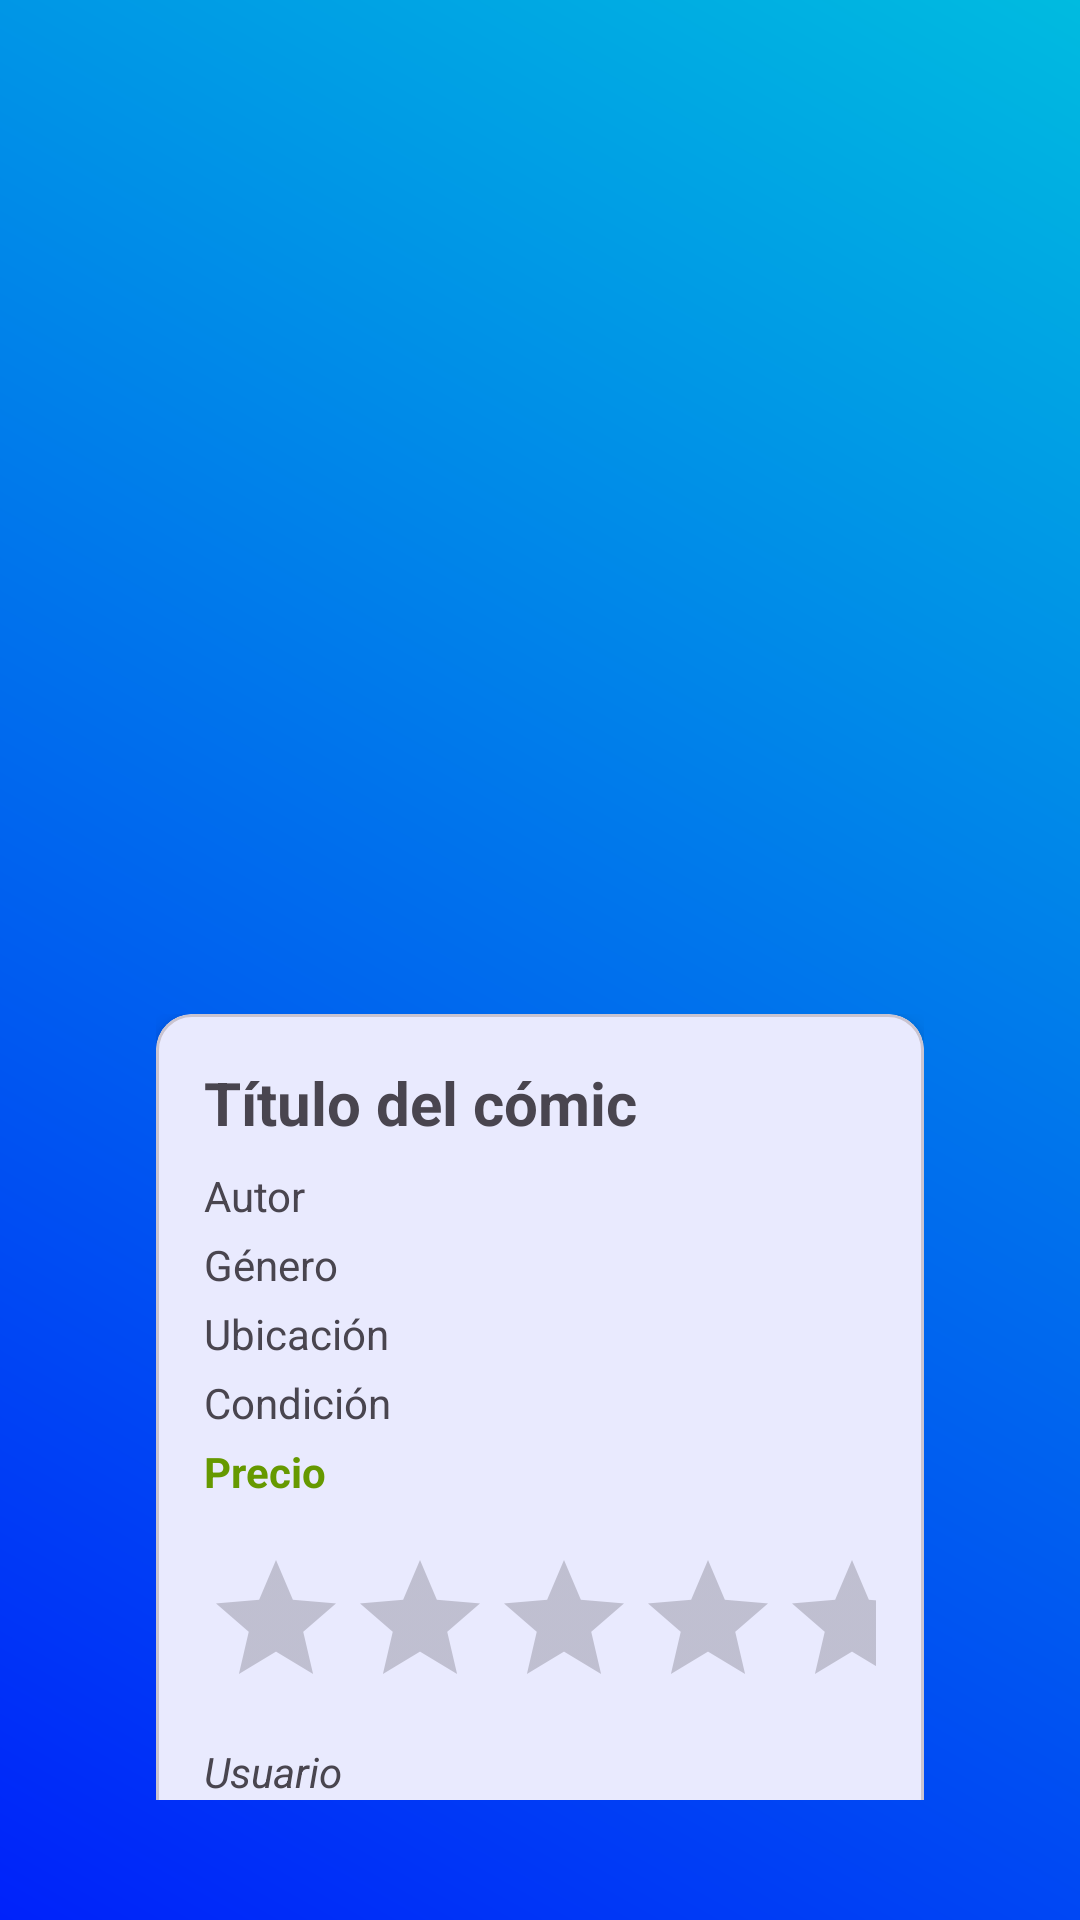

Layout XML and referenced resources for this Android screen:
<!-- AndroidManifest.xml: application theme Theme.ProyectoFinalCurso -->
<!-- res/layout/fragment_comic_detail.xml -->
<?xml version="1.0" encoding="utf-8"?>
<androidx.constraintlayout.widget.ConstraintLayout
    xmlns:android="http://schemas.android.com/apk/res/android"
    xmlns:app="http://schemas.android.com/apk/res-auto"
    android:layout_width="match_parent"
    android:layout_height="match_parent"
    android:background="@drawable/bg_gradient"
    android:padding="40dp">

    
    <androidx.viewpager2.widget.ViewPager2
        android:id="@+id/viewPagerImages"
        android:layout_width="0dp"
        android:layout_height="0dp"
        app:layout_constraintTop_toTopOf="parent"
        app:layout_constraintStart_toStartOf="parent"
        app:layout_constraintEnd_toEndOf="parent"
        app:layout_constraintDimensionRatio="3:4"
        app:layout_constraintBottom_toTopOf="@id/scrollContent"
        android:layout_marginBottom="12dp" />

    
    <androidx.core.widget.NestedScrollView
        android:id="@+id/scrollContent"
        android:layout_width="0dp"
        android:layout_height="0dp"
        app:layout_constraintTop_toBottomOf="@id/viewPagerImages"
        app:layout_constraintBottom_toBottomOf="parent"
        app:layout_constraintStart_toStartOf="parent"
        app:layout_constraintEnd_toEndOf="parent">

        <LinearLayout
            android:layout_width="match_parent"
            android:layout_height="wrap_content"
            android:orientation="vertical"
            android:padding="12dp">

            
            <com.google.android.material.card.MaterialCardView
                android:id="@+id/profileCard"
                android:layout_width="match_parent"
                android:layout_height="wrap_content"
                android:layout_marginBottom="16dp"
                app:cardCornerRadius="12dp"
                app:cardElevation="4dp">

                <LinearLayout
                    android:layout_width="match_parent"
                    android:layout_height="wrap_content"
                    android:orientation="vertical"
                    android:padding="16dp">

                    <TextView
                        android:id="@+id/detailTitle"
                        android:layout_width="match_parent"
                        android:layout_height="wrap_content"
                        android:text="Título del cómic"
                        android:textStyle="bold"
                        android:textSize="20sp"
                        android:layout_marginBottom="8dp" />

                    <TextView
                        android:id="@+id/detailAuthor"
                        android:layout_width="match_parent"
                        android:layout_height="wrap_content"
                        android:text="Autor"
                        android:layout_marginBottom="4dp" />

                    <TextView
                        android:id="@+id/detailGenre"
                        android:layout_width="match_parent"
                        android:layout_height="wrap_content"
                        android:text="Género"
                        android:layout_marginBottom="4dp" />

                    <TextView
                        android:id="@+id/detailLocation"
                        android:layout_width="match_parent"
                        android:layout_height="wrap_content"
                        android:text="Ubicación"
                        android:layout_marginBottom="4dp" />

                    <TextView
                        android:id="@+id/detailCondition"
                        android:layout_width="match_parent"
                        android:layout_height="wrap_content"
                        android:text="Condición"
                        android:layout_marginBottom="4dp" />

                    <TextView
                        android:id="@+id/detailPrice"
                        android:layout_width="match_parent"
                        android:layout_height="wrap_content"
                        android:text="Precio"
                        android:textColor="@android:color/holo_green_dark"
                        android:textStyle="bold"
                        android:layout_marginBottom="8dp" />

                    
                    <RatingBar
                        android:id="@+id/ratingBar"
                        android:layout_width="wrap_content"
                        android:layout_height="wrap_content"
                        android:numStars="5"
                        android:rating="0"
                        android:isIndicator="true"
                        android:progressTint="@color/yellow"
                        android:layout_marginTop="8dp" />

                    <TextView
                        android:id="@+id/detailUserName"
                        android:layout_width="wrap_content"
                        android:layout_height="wrap_content"
                        android:text="Usuario"
                        android:textStyle="italic"
                        android:layout_marginTop="8dp" />
                </LinearLayout>
            </com.google.android.material.card.MaterialCardView>

            
            <LinearLayout
                android:layout_width="match_parent"
                android:layout_height="wrap_content"
                android:orientation="vertical"
                android:gravity="center"
                android:layout_marginTop="8dp">

                <LinearLayout
                    android:layout_width="match_parent"
                    android:layout_height="wrap_content"
                    android:orientation="horizontal"
                    android:gravity="center"
                    android:layout_marginBottom="8dp">

                    <com.google.android.material.button.MaterialButton
                        android:id="@+id/favoriteButton"
                        style="@style/Widget.MaterialComponents.Button.OutlinedButton"
                        android:layout_width="0dp"
                        android:layout_height="wrap_content"
                        android:layout_weight="1"
                        android:backgroundTint="@android:color/holo_blue_dark"
                        android:textColor="@android:color/white"
                        android:text="Favorito"
                        android:layout_marginEnd="8dp" />

                    <com.google.android.material.button.MaterialButton
                        android:id="@+id/btnContactar"
                        style="@style/Widget.MaterialComponents.Button.OutlinedButton"
                        android:layout_width="0dp"
                        android:backgroundTint="@android:color/holo_blue_dark"
                        android:textColor="@android:color/white"
                        android:layout_height="wrap_content"
                        android:layout_weight="1"
                        android:text="Contactar" />
                </LinearLayout>

                <com.google.android.material.button.MaterialButton
                    android:id="@+id/btnVolver"
                    style="@style/Widget.MaterialComponents.Button"
                    android:layout_width="wrap_content"
                    android:layout_height="wrap_content"
                    android:text="Volver"
                    android:backgroundTint="@android:color/holo_blue_dark"
                    android:textColor="@android:color/white"
                    android:layout_gravity="center_horizontal" />
            </LinearLayout>
        </LinearLayout>
    </androidx.core.widget.NestedScrollView>

</androidx.constraintlayout.widget.ConstraintLayout>
<!-- resources referenced by this layout -->
<resources>
  <color name="yellow">#FFB900</color>
  <!-- drawable bg_gradient (drawable) -->
  <?xml version="1.0" encoding="utf-8"?>
  <layer-list xmlns:android="http://schemas.android.com/apk/res/android">
      <item>
          <shape android:shape="rectangle">
              <gradient
                  android:startColor="#0022FA"
                  android:endColor="#00BBE0"
                  android:angle="45"/>
          </shape>
      </item>
  </layer-list>
  <style name="Theme.ProyectoFinalCurso" parent="Theme.Material3.DayNight.NoActionBar">
          
          <item name="android:windowBackground">@drawable/bg_gradient</item>
  
          
          <item name="colorPrimary">@color/primary</item>
          <item name="colorOnPrimary">@color/white</item>
          <item name="colorSecondary">@color/teal_200</item>
          <item name="colorOnSecondary">@color/black</item>
  
          
          <item name="android:statusBarColor">@android:color/transparent</item>
          <item name="android:navigationBarColor">@android:color/black</item>
          <item name="android:windowLightStatusBar" tools:targetApi="23">true</item>
      </style>
  <color name="primary">#2575FC</color>
  <color name="white">#FFFFFFFF</color>
  <color name="teal_200">#FF03DAC5</color>
  <color name="black">#FF000000</color>
</resources>
